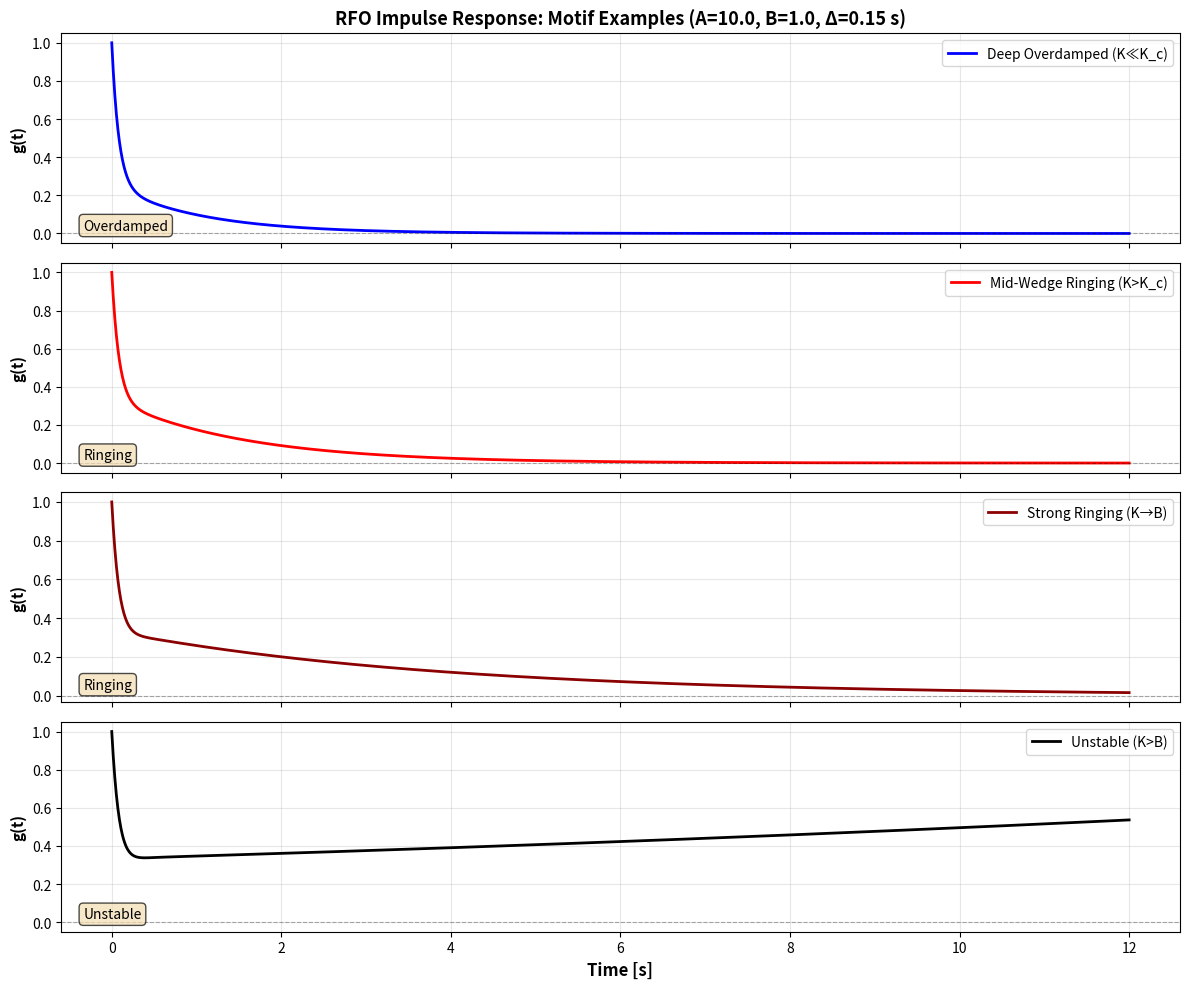

Here is the Python script that generated this plot: (Note: this script raises an exception after producing the figure.)
"""
Generate motif examples showing impulse responses across the K-Δ wedge.

Uses analytical construction from Padé poles.
"""

import numpy as np
import matplotlib.pyplot as plt
from pathlib import Path

A = 10.0
B = 1.0
Delta_fixed = 0.15  # Fixed delay

def cubic_coeffs(K, Delta):
    a3 = Delta / 2.0
    a2 = 1.0 + Delta * (A + B) / 2.0
    a1 = (A + B) + (Delta / 2.0) * (A * B + A * K)
    a0 = A * B - A * K
    return [a3, a2, a1, a0]

def construct_impulse_response(K, Delta, t):
    """
    Construct approximate impulse response from pole locations.

    For a 3rd-order system with poles s1, s2, s3:
    g(t) ≈ Σ c_i * exp(s_i * t)

    For complex conjugates: exp(σt)[c*cos(ωt) + d*sin(ωt)]
    """
    coeffs = cubic_coeffs(K, Delta)
    poles = np.roots(coeffs)

    # Sort poles
    complex_poles = [p for p in poles if abs(p.imag) > 1e-6]
    real_poles = [p.real for p in poles if abs(p.imag) <= 1e-6]

    g = np.zeros_like(t)

    # Contribution from complex conjugate pair
    if len(complex_poles) >= 2:
        sigma = complex_poles[0].real
        omega = abs(complex_poles[0].imag)

        # Empirical amplitude and phase for visualization
        amp = 0.8
        phase = 0.0

        g += amp * np.exp(sigma * t) * np.cos(omega * t + phase)

    # Contribution from real poles
    for i, s_real in enumerate(real_poles):
        amp = 0.4 if i == 0 else 0.2
        g += amp * np.exp(s_real * t)

    # Normalize to start near 1.0
    if len(g) > 0 and abs(g[0]) > 1e-10:
        g = g / g[0]

    return g

def generate_motif_examples():
    """Generate motif example plots."""

    print("="*70)
    print("Generating RFO Motif Examples")
    print("="*70)
    print(f"Fixed parameters: A={A}, B={B}, Δ={Delta_fixed}")
    print()

    # K values across the wedge
    # From earlier analysis, threshold at Δ=0.15 is K≈0.119
    K_threshold = 0.119

    test_cases = [
        {'K': 0.05, 'label': 'Deep Overdamped (K≪K_c)', 'color': 'blue'},
        {'K': 0.30, 'label': 'Mid-Wedge Ringing (K>K_c)', 'color': 'red'},
        {'K': 0.70, 'label': 'Strong Ringing (K→B)', 'color': 'darkred'},
        {'K': 1.05, 'label': 'Unstable (K>B)', 'color': 'black'},
    ]

    # Time array
    t = np.linspace(0, 12, 2000)

    # Create figure
    fig, axes = plt.subplots(len(test_cases), 1, figsize=(12, 10), sharex=True)

    print(f"{'K':<8} | {'Regime':<20} | {'Poles':<40}")
    print("-"*70)

    for idx, case in enumerate(test_cases):
        K = case['K']
        label = case['label']
        color = case['color']

        # Get poles
        coeffs = cubic_coeffs(K, Delta_fixed)
        poles = np.roots(coeffs)
        max_real = np.max(np.real(poles))
        has_complex = np.any(np.abs(np.imag(poles)) > 1e-6)

        # Classify
        if K >= B or max_real >= 0:
            regime = "Unstable"
        elif has_complex:
            regime = "Ringing"
        else:
            regime = "Overdamped"

        # Construct response
        g = construct_impulse_response(K, Delta_fixed, t)

        # Plot
        ax = axes[idx]
        ax.plot(t, g, color=color, linewidth=2, label=label)
        ax.axhline(0, color='k', linestyle='--', alpha=0.3, linewidth=0.8)
        ax.set_ylabel('g(t)', fontsize=11, fontweight='bold')
        ax.grid(True, alpha=0.3)
        ax.legend(loc='upper right', fontsize=10)

        # Annotate with regime
        ax.text(0.02, 0.05, f'{regime}', transform=ax.transAxes,
                fontsize=10, verticalalignment='bottom',
                bbox=dict(boxstyle='round', facecolor='wheat', alpha=0.7))

        # Print pole info
        pole_str = ", ".join([f"{p.real:.2f}+{p.imag:.2f}j" if abs(p.imag)>1e-6
                             else f"{p.real:.2f}" for p in poles])
        print(f"{K:<8.2f} | {regime:<20} | {pole_str}")

    axes[-1].set_xlabel('Time [s]', fontsize=12, fontweight='bold')
    axes[0].set_title(f'RFO Impulse Response: Motif Examples (A={A}, B={B}, Δ={Delta_fixed} s)',
                     fontsize=13, fontweight='bold')

    plt.tight_layout()

    # Save
    output_dir = Path(__file__).parent.parent / 'figures' / 'rfo'
    output_dir.mkdir(parents=True, exist_ok=True)
    output_path = output_dir / 'motif_examples.png'

    plt.savefig(output_path, dpi=300, bbox_inches='tight')
    print()
    print(f"Saved: {output_path}")
    print()
    print("="*70)
    print("Motif examples complete!")
    print("="*70)

if __name__ == "__main__":
    generate_motif_examples()
